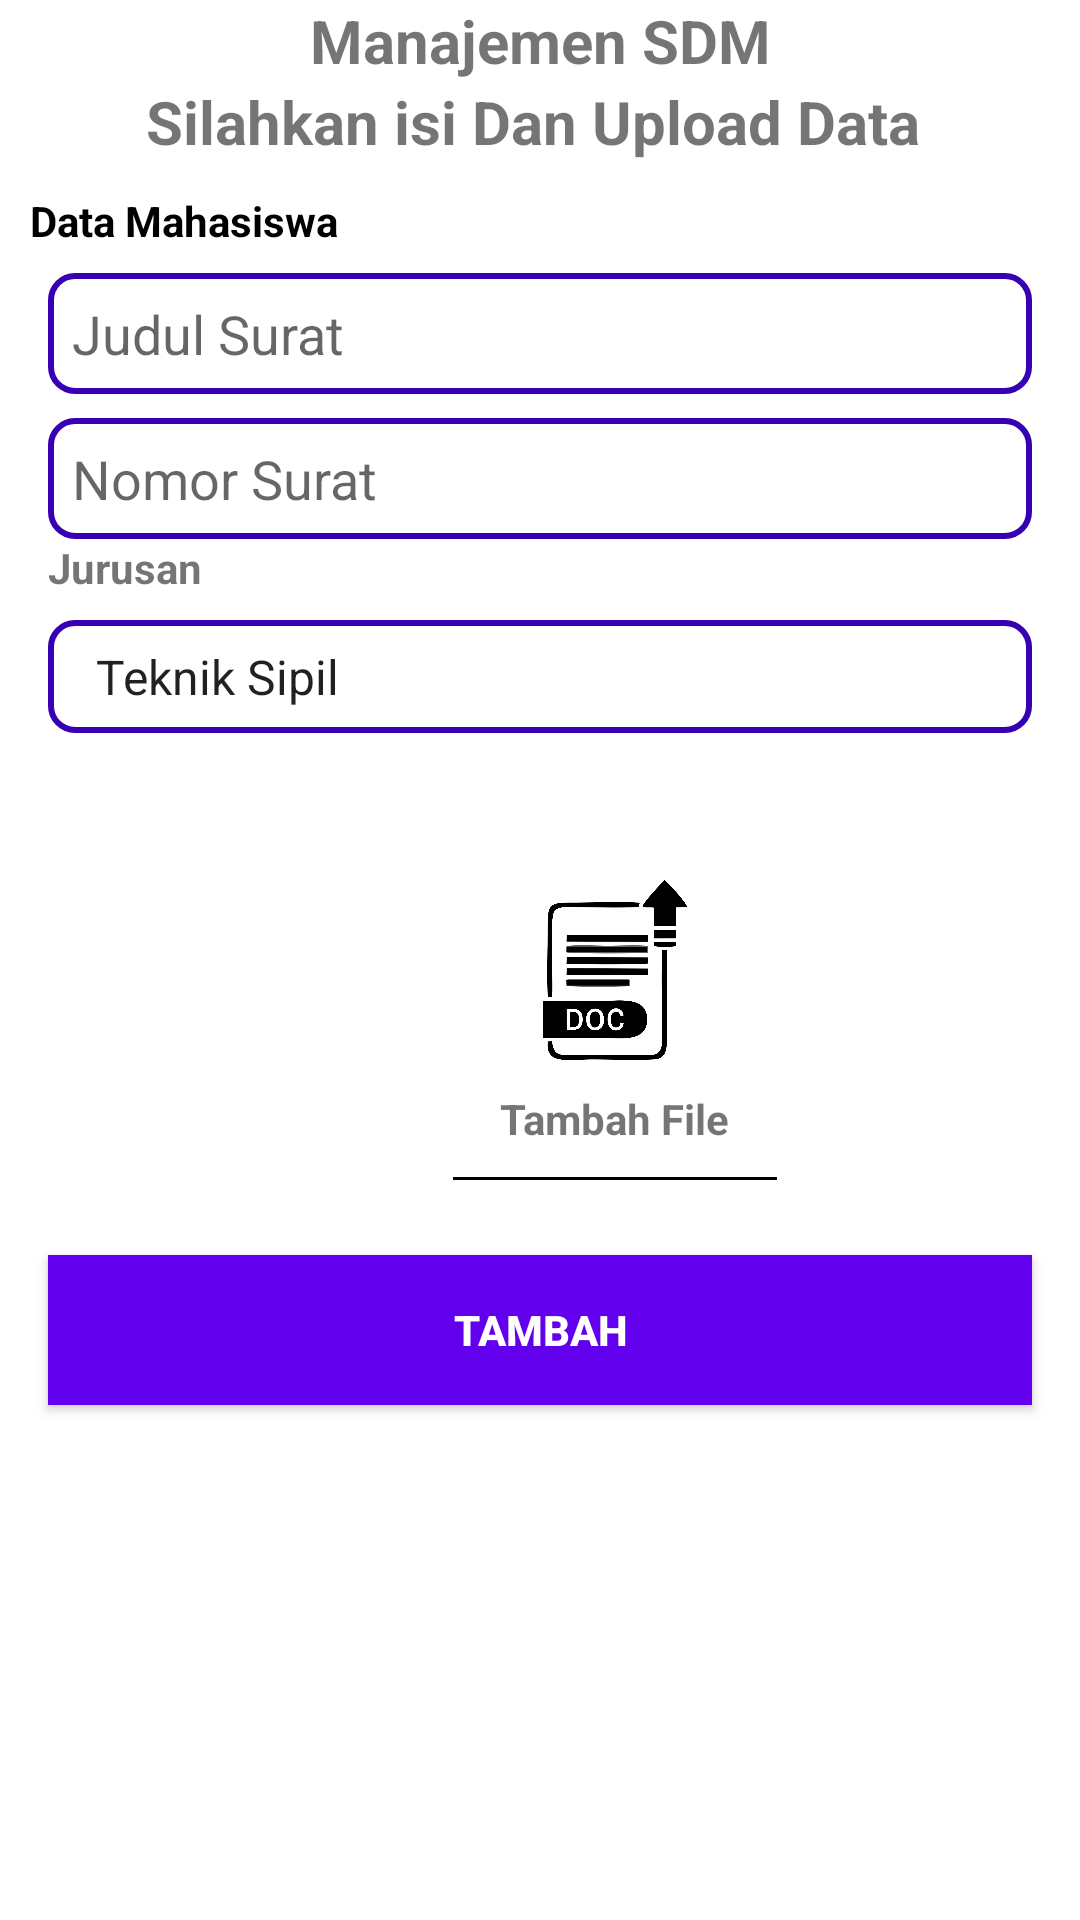

Write the Android layout XML for this screen, with the resource values it uses.
<!-- AndroidManifest.xml: application theme Theme.ManajemenOrganisasi -->
<!-- res/layout/activity_tambah_mahasiswa.xml -->
<?xml version="1.0" encoding="utf-8"?>
<LinearLayout xmlns:android="http://schemas.android.com/apk/res/android"
    xmlns:tools="http://schemas.android.com/tools"
    android:layout_width="match_parent"
    android:layout_height="match_parent"
    android:orientation="vertical">

    <TextView
        android:layout_width="match_parent"
        android:layout_height="wrap_content"
        android:gravity="center"
        android:text="Manajemen SDM"
        android:textSize="20sp"
        android:textStyle="bold"/>

    <TextView
        android:layout_width="match_parent"
        android:layout_height="wrap_content"
        android:gravity="center"
        android:text="Silahkan isi Dan Upload Data "
        android:textSize="20sp"
        android:textStyle="bold"/>

    <ScrollView
        android:layout_width="match_parent"
        android:layout_height="match_parent">

        <LinearLayout
            android:layout_width="match_parent"
            android:layout_height="match_parent"
            android:orientation="vertical">

            <TextView
                android:layout_width="match_parent"
                android:layout_height="wrap_content"
                android:layout_marginLeft="10dp"
                android:layout_marginTop="10dp"
                android:text="Data Mahasiswa"
                android:textColor="#000000"
                android:textStyle="bold">

            </TextView>

            <EditText
                android:id="@+id/et_tambah_mahasiswa_judul"
                android:layout_width="match_parent"
                android:layout_height="wrap_content"
                android:layout_marginStart="16dp"
                android:layout_marginTop="8dp"
                android:layout_marginEnd="16dp"
                android:background="@drawable/bg_bigedittext"
                android:gravity="top"
                android:hint="Judul Surat"
                android:padding="8dp">

            </EditText>

            <EditText
                android:id="@+id/et_tambah_mahasiswa_nomor"
                android:layout_width="match_parent"
                android:layout_height="wrap_content"
                android:layout_marginStart="16dp"
                android:layout_marginTop="8dp"
                android:layout_marginEnd="16dp"
                android:background="@drawable/bg_bigedittext"
                android:gravity="top"
                android:hint="Nomor Surat"
                android:singleLine="true"
                android:padding="8dp">

            </EditText>

            <TextView
                android:textStyle="bold"
                android:layout_marginStart="16dp"
                android:layout_marginEnd="16dp"
                android:text="Jurusan"
                android:layout_width="match_parent"
                android:layout_height="wrap_content"/>

            <Spinner
                android:id="@+id/sp_jurusan"
                android:layout_width="match_parent"
                android:layout_height="wrap_content"
                android:layout_marginStart="16dp"
                android:layout_marginTop="8dp"
                android:layout_marginEnd="16dp"
                android:layout_marginBottom="8dp"
                android:background="@drawable/bg_bigedittext"
                android:entries="@array/jurusan"
                android:padding="8dp">
            </Spinner>

            <LinearLayout
                android:layout_width="410dp"
                android:layout_height="150dp"
                android:clipToPadding="false"
                android:gravity="center"
                android:orientation="horizontal">

                <LinearLayout
                    android:id="@+id/sm"
                    android:layout_width="160dp"
                    android:layout_height="150dp"
                    android:layout_margin="10dp"
                    android:clickable="true"
                    android:foreground="?android:attr/selectableItemBackground">

                    <LinearLayout
                        android:id="@+id/layoutDataMhs"
                        android:layout_margin="16dp"
                        android:layout_width="match_parent"
                        android:layout_height="160dp"
                        android:gravity="center"
                        android:onClick="tambahFileDataMahasiswa"
                        android:orientation="vertical">

                        <ImageView
                            android:layout_width="60dp"
                            android:layout_height="60dp"
                            android:src="@drawable/fileupload" />

                        <TextView
                            android:id="@+id/tv_tambah_surat1"
                            android:layout_width="wrap_content"
                            android:layout_height="wrap_content"
                            android:layout_marginTop="10dp"
                            android:text="Tambah File"
                            android:textStyle="bold" />

                        <View
                            android:layout_width="match_parent"
                            android:layout_height="1dp"
                            android:layout_margin="10dp"
                            android:background="#000000" />
                    </LinearLayout>
                </LinearLayout>
            </LinearLayout>


            <Button
                android:id="@+id/btn_upload_uang1"
                android:layout_width="match_parent"
                android:layout_height="50dp"
                android:layout_margin="16dp"
                android:layout_marginTop="10dp"
                android:background="@color/colorPrimary"
                android:onClick="kirimDataMahasiswa"
                android:text="Tambah"
                android:textColor="#FFFFFF"
                android:textStyle="bold" />
        </LinearLayout>
    </ScrollView>
</LinearLayout>
<!-- resources referenced by this layout -->
<resources>
  <string-array name="jurusan">
          <item>Teknik Sipil</item>
          <item>Teknik Mesin</item>
          <item>Teknik Elektro</item>
      </string-array>
  <color name="colorPrimary">#6200EE</color>
  <!-- drawable bg_bigedittext (drawable) -->
  <?xml version="1.0" encoding="utf-8"?>
  <shape xmlns:android="http://schemas.android.com/apk/res/android">
      <corners android:radius="8dp"/>
      <solid android:color="@color/white"/>
      <stroke
          android:width="2dp"
          android:color="@color/colorPrimaryDark">
  
      </stroke>
  </shape>
  <!-- drawable fileupload: png bitmap (drawable, 41542 bytes) -->
  <style name="Theme.ManajemenOrganisasi" parent="Theme.MaterialComponents.DayNight.DarkActionBar">
          
          <item name="colorPrimary">@color/purple_500</item>
          <item name="colorPrimaryVariant">@color/purple_700</item>
          <item name="colorOnPrimary">@color/white</item>
          
          <item name="colorSecondary">@color/teal_200</item>
          <item name="colorSecondaryVariant">@color/teal_700</item>
          <item name="colorOnSecondary">@color/black</item>
          
          <item name="android:statusBarColor" tools:targetApi="l">?attr/colorPrimaryVariant</item>
          
      </style>
  <color name="white">#FFFFFFFF</color>
  <color name="colorPrimaryDark">#3700B3</color>
  <color name="purple_500">#9C27B0</color>
  <color name="purple_700">#7B1FA2</color>
  <color name="teal_200">#80CBC4</color>
  <color name="teal_700">#00796B</color>
  <color name="black">#FF000000</color>
</resources>
